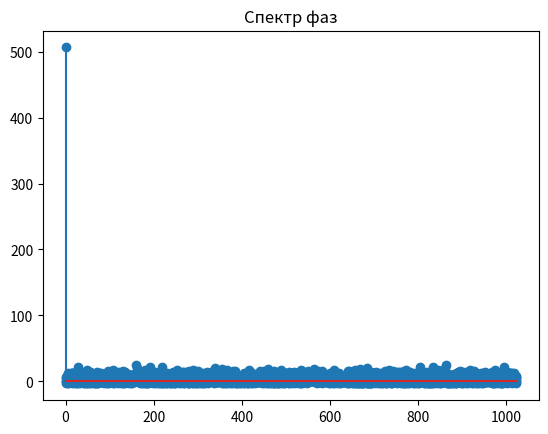

Write the Python code that produced this figure.
import numpy as np
import matplotlib.pyplot as plt
import time

def fft(x):
    n = x.shape[0]
    if n == 1:
        return x

    even = fft(x[::2])
    odd = fft(x[1::2])
    factor = np.exp(-2j * np.pi * np.arange(n) / n)
    global multiplication_count, addition_count
    multiplication_count += n // 2
    addition_count += n - 1
    return np.concatenate([even + factor[:n // 2] * odd,
                           even + factor[n // 2:] * odd])

def fourier_coefficient(f, k):
    N = len(f)
    n = np.arange(N)
    Ak = np.sum(f * np.cos(2 * np.pi * k * n / N))
    Bk = np.sum(f * np.sin(2 * np.pi * k * n / N))
    Ck = Ak - 1j * Bk
    num_multiplications = 8 * N + 1
    num_additions = 2 * (N - 1)
    #print("С_" + str(k) + " = " + str(Ck))
    return Ck, num_multiplications, num_additions

def fourier_coefficients(f):
    N = len(f)
    C = np.zeros(N, dtype=complex)
    total_multiplications = 0
    total_additions = 0
    for k in range(N):
        C[k], num_multiplications, num_additions = fourier_coefficient(f, k)
        total_multiplications += num_multiplications
        total_additions += num_additions
    return C, total_multiplications, total_additions

N = 1024
x = np.random.rand(N)
multiplication_count = 0
addition_count = 0

M = 2**int(np.ceil(np.log2(N)))
x = np.concatenate([x, np.zeros(M-N)])
print("Вхідний вектор = ", x)

start_time = time.time()
C, total_multiplications, total_additions = fourier_coefficients(x)
end_time = time.time()
execution_time = end_time - start_time
print("\nРезультат ДПФ = ", C)
print("Час виконання ДПФ: ", execution_time, " секунд")
print("Кількість операцій множення - ", total_multiplications)
print("Кількість операцій додавання - ",total_additions)

start_time = time.time()
y = fft(x)
end_time = time.time()

addition_count = N
multiplication_count = 4 * N

execution_time = end_time - start_time
print("\nРезультат ШПФ = ", y)
print("Час виконання ШПФ: ", execution_time, " секунд")
print("Кількість операцій множення - ", multiplication_count)
print("Кількість операцій додавання - ",addition_count)
print("Рівність із бібліотечною функцією - ", np.allclose(y, np.fft.fft(x)))


amplitude_spectrum = np.abs(y)
phase_spectrum = np.angle(y)

plt.plot
plt.stem(amplitude_spectrum)
plt.title("Спектр амплітуд")
plt.show()

plt.plot
plt.stem(phase_spectrum)
plt.title("Спектр фаз")
plt.show()
